The GitHub repository sunyongke/woodRecognition contains a labelled image folder "images" with 21 categories: Cassia siamea, Cinnamomum camphora, Dalbergia bariensis, Dalbergia cochinchinensis, Dalbergia fusca, Dalbergia latifolia, Dalbergia odorifera, Dalbergia oliveri, Diospyros ebenum, Excentrodendron hsienmu, Intsia spp, Mesua ferrea, Pterocarpus erinaceus, Pterocarpus indicus, Pterocarpus macrocarpus, Pterocarpus santalinus, Taiwania flousiana, Tectona grandis, Terminalia myriocarpa, Terminalia tomentosa, Xylia dolabriformis. Examples follow, each with its label.

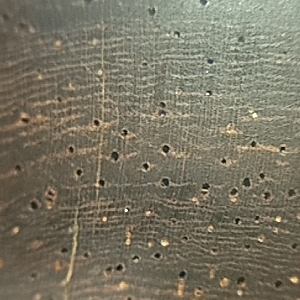
Label: Pterocarpus santalinus

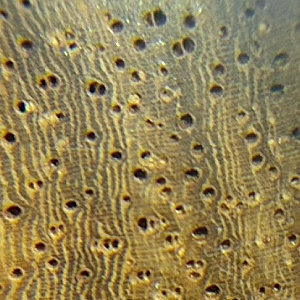
Label: Pterocarpus erinaceus

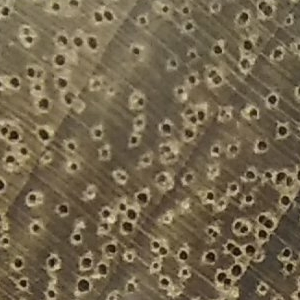
Label: Cinnamomum camphora

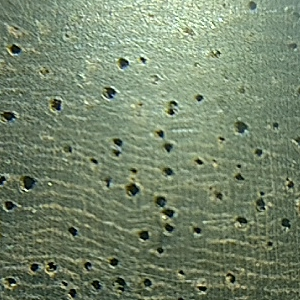
Label: Dalbergia latifolia

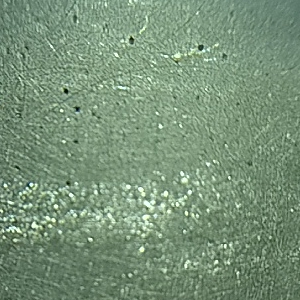
Label: Diospyros ebenum

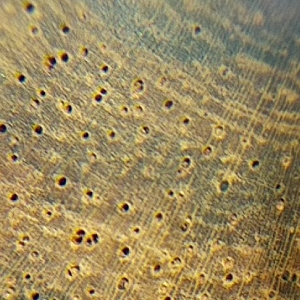
Label: Dalbergia odorifera
